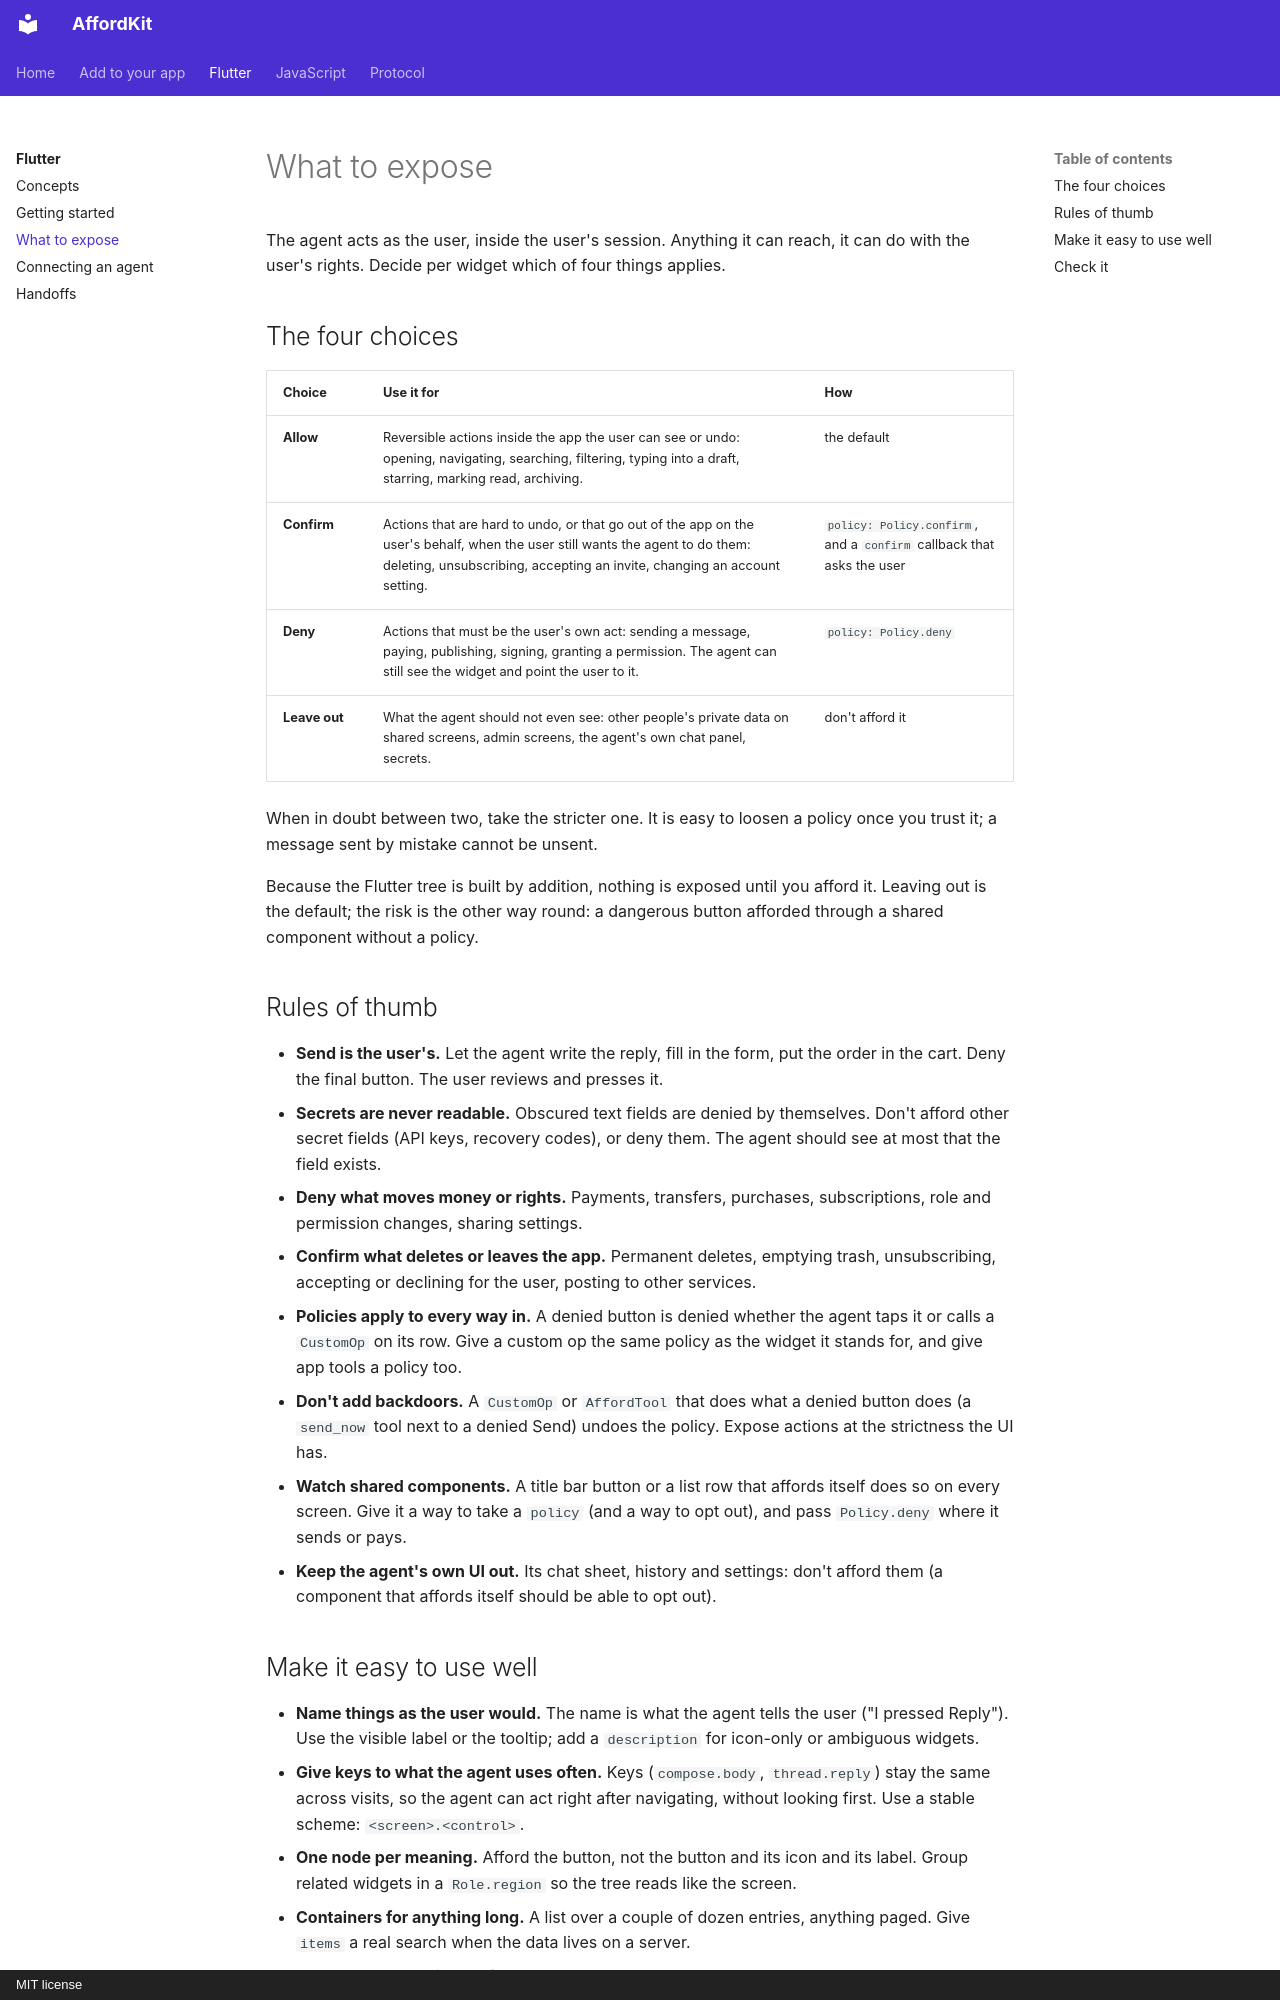

repository: momomoink/affordkit · page: flutter/what-to-expose/index.html · generator: mkdocs · copyright: MIT license

# What to expose

The agent acts as the user, inside the user's session. Anything it can reach, it can do with the user's rights. Decide per
widget which of four things applies.

## The four choices

| Choice | Use it for | How |
|---|---|---|
| **Allow** | Reversible actions inside the app the user can see or undo: opening, navigating, searching, filtering, typing into a draft, starring, marking read, archiving. | the default |
| **Confirm** | Actions that are hard to undo, or that go out of the app on the user's behalf, when the user still wants the agent to do them: deleting, unsubscribing, accepting an invite, changing an account setting. | `policy: Policy.confirm`, and a `confirm` callback that asks the user |
| **Deny** | Actions that must be the user's own act: sending a message, paying, publishing, signing, granting a permission. The agent can still see the widget and point the user to it. | `policy: Policy.deny` |
| **Leave out** | What the agent should not even see: other people's private data on shared screens, admin screens, the agent's own chat panel, secrets. | don't afford it |

When in doubt between two, take the stricter one. It is easy to loosen a policy once you trust it; a message sent by mistake
cannot be unsent.

Because the Flutter tree is built by addition, nothing is exposed until you afford it. Leaving out is the default; the risk is
the other way round: a dangerous button afforded through a shared component without a policy.

## Rules of thumb

- **Send is the user's.** Let the agent write the reply, fill in the form, put the order in the cart. Deny the final button.
  The user reviews and presses it.
- **Secrets are never readable.** Obscured text fields are denied by themselves. Don't afford other secret fields (API keys,
  recovery codes), or deny them. The agent should see at most that the field exists.
- **Deny what moves money or rights.** Payments, transfers, purchases, subscriptions, role and permission changes, sharing
  settings.
- **Confirm what deletes or leaves the app.** Permanent deletes, emptying trash, unsubscribing, accepting or declining for the
  user, posting to other services.
- **Policies apply to every way in.** A denied button is denied whether the agent taps it or calls a `CustomOp` on its row. Give a
  custom op the same policy as the widget it stands for, and give app tools a policy too.
- **Don't add backdoors.** A `CustomOp` or `AffordTool` that does what a denied button does (a `send_now` tool next to a denied
  Send) undoes the policy. Expose actions at the strictness the UI has.
- **Watch shared components.** A title bar button or a list row that affords itself does so on every screen. Give it a way to
  take a `policy` (and a way to opt out), and pass `Policy.deny` where it sends or pays.
- **Keep the agent's own UI out.** Its chat sheet, history and settings: don't afford them (a component that affords itself
  should be able to opt out).
